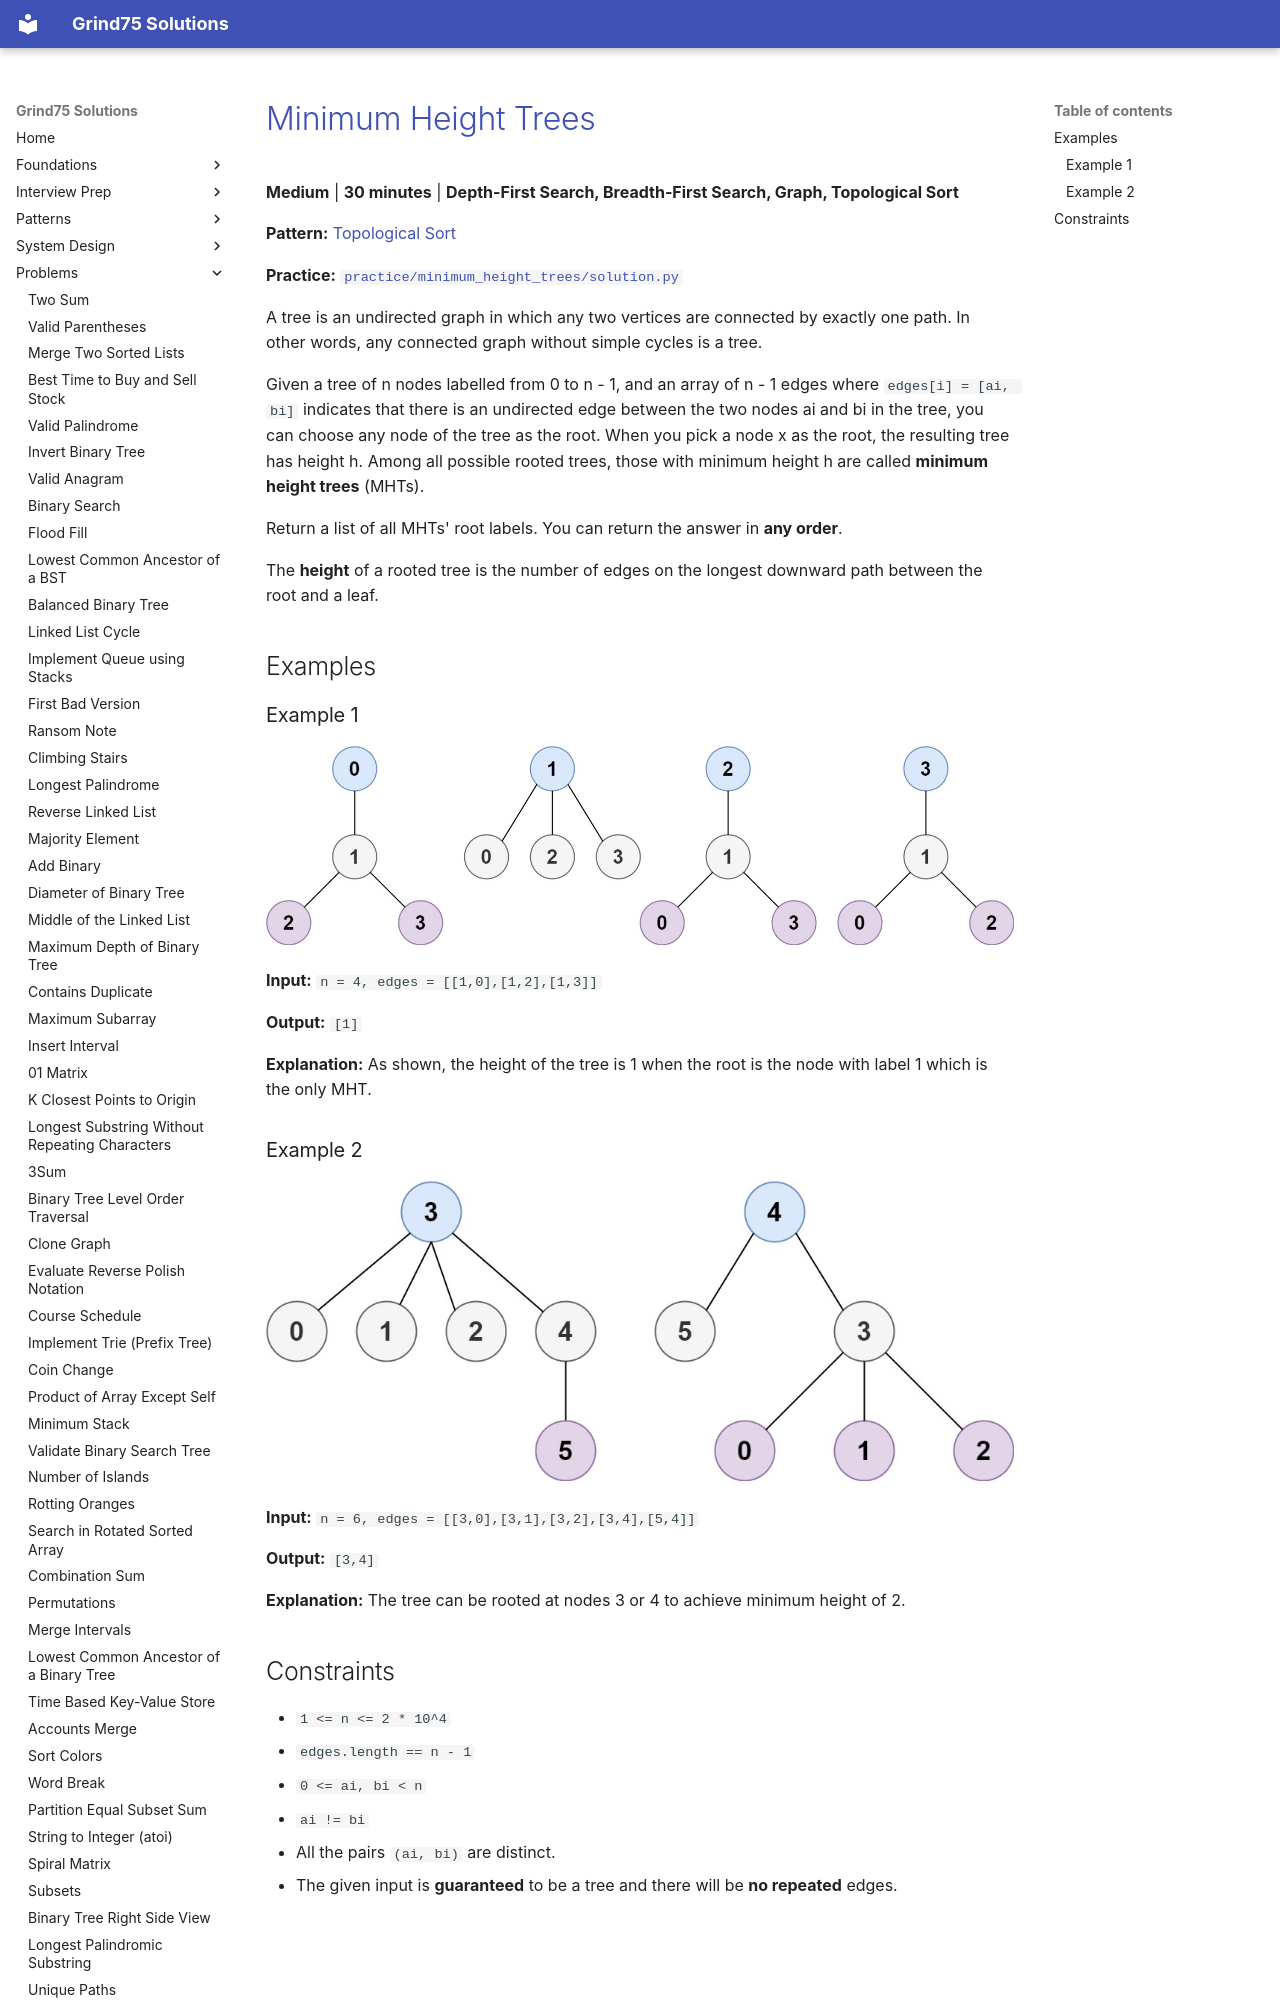

repository: ThoDHa/grind75 · page: problems/minimum_height_trees/index.html · generator: mkdocs

# [Minimum Height Trees](https://leetcode.com/problems/minimum-height-trees/)

**Medium** | **30 minutes** | **Depth-First Search, Breadth-First Search, Graph, Topological Sort**

**Pattern:** [Topological Sort](../patterns/topological_sort/intuition.md)

**Practice:** [`practice/minimum_height_trees/solution.py`](../../practice/minimum_height_trees/solution.py)

A tree is an undirected graph in which any two vertices are connected by exactly one path. In other words, any connected graph without simple cycles is a tree.

Given a tree of n nodes labelled from 0 to n - 1, and an array of n - 1 edges where `edges[i] = [ai, bi]` indicates that there is an undirected edge between the two nodes ai and bi in the tree, you can choose any node of the tree as the root. When you pick a node x as the root, the resulting tree has height h. Among all possible rooted trees, those with minimum height h are called **minimum height trees** (MHTs).

Return a list of all MHTs' root labels. You can return the answer in **any order**.

The **height** of a rooted tree is the number of edges on the longest downward path between the root and a leaf.

## Examples
